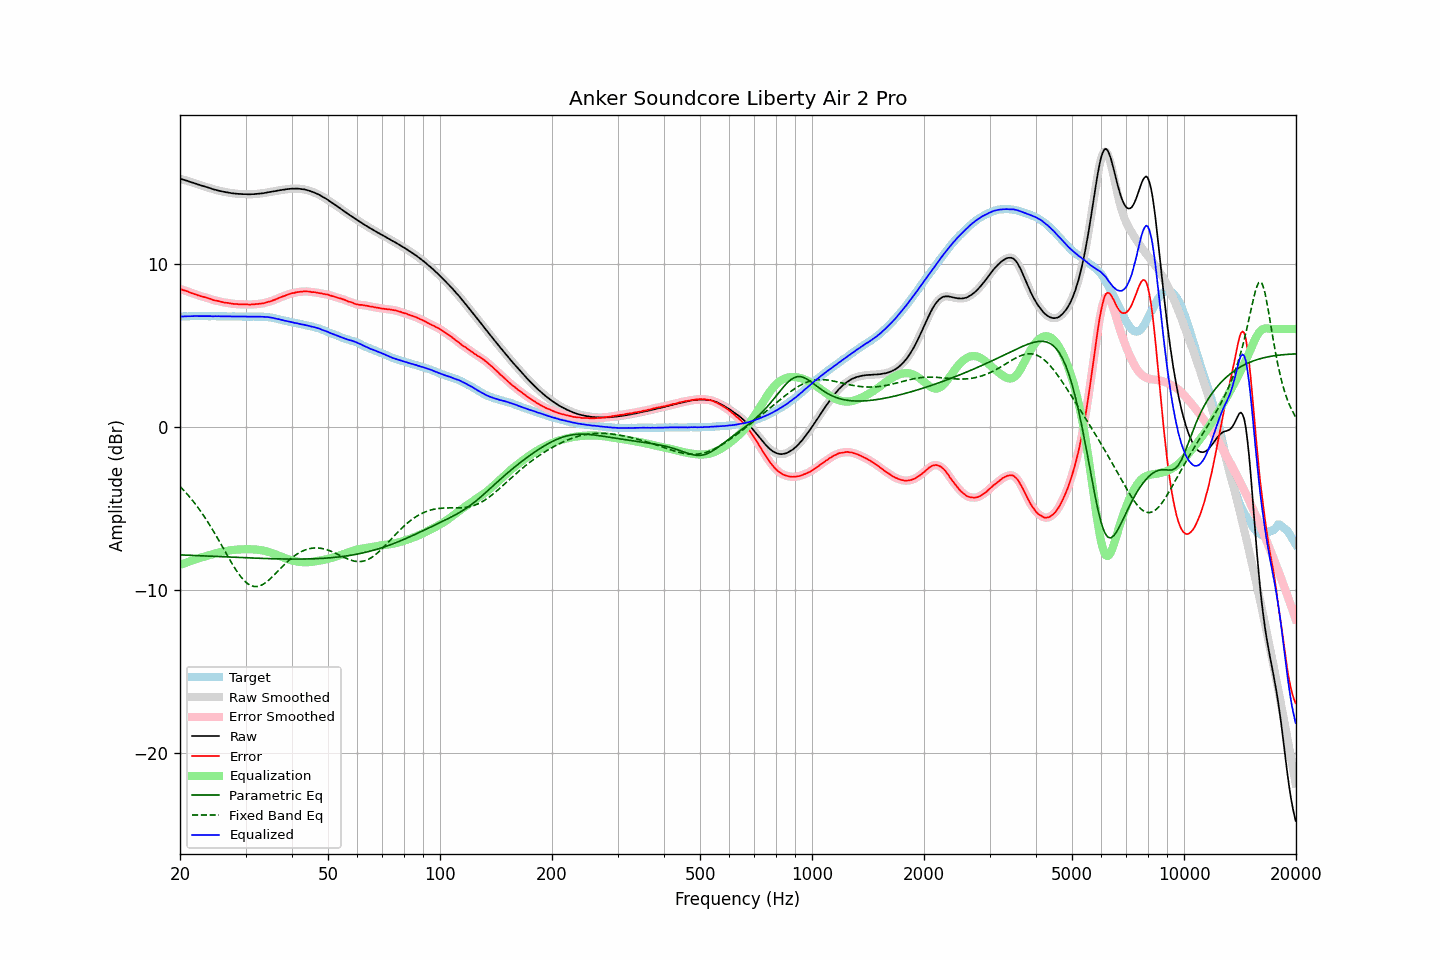

Data behind this chart, as committed beside it:
frequency, raw, error, smoothed, error_smoothed, equalization, parametric_eq, fixed_band_eq, equalized_raw, equalized_smoothed, target
20.00, 15.22, 8.45, 15.22, 8.45, -8.46, -7.85, -3.65, 6.76, 6.76, 6.76
20.20, 15.19, 8.42, 15.19, 8.42, -8.42, -7.85, -3.75, 6.76, 6.77, 6.76
20.40, 15.16, 8.38, 15.16, 8.39, -8.39, -7.86, -3.86, 6.77, 6.77, 6.77
20.61, 15.13, 8.36, 15.13, 8.36, -8.35, -7.86, -3.96, 6.78, 6.78, 6.77
20.81, 15.10, 8.33, 15.10, 8.32, -8.32, -7.86, -4.07, 6.78, 6.78, 6.77
21.02, 15.07, 8.30, 15.06, 8.29, -8.28, -7.87, -4.18, 6.79, 6.78, 6.77
21.23, 15.03, 8.25, 15.03, 8.25, -8.25, -7.87, -4.30, 6.78, 6.78, 6.78
21.44, 15.00, 8.21, 15.00, 8.21, -8.21, -7.88, -4.42, 6.78, 6.78, 6.79
21.66, 14.97, 8.18, 14.97, 8.18, -8.18, -7.88, -4.54, 6.79, 6.79, 6.79
21.87, 14.94, 8.14, 14.94, 8.14, -8.14, -7.88, -4.66, 6.79, 6.79, 6.80
22.09, 14.91, 8.12, 14.90, 8.11, -8.11, -7.89, -4.79, 6.80, 6.80, 6.79
22.31, 14.87, 8.07, 14.87, 8.08, -8.08, -7.89, -4.92, 6.79, 6.79, 6.80
22.54, 14.84, 8.05, 14.84, 8.04, -8.05, -7.90, -5.06, 6.79, 6.79, 6.79
22.76, 14.81, 8.01, 14.81, 8.01, -8.02, -7.90, -5.20, 6.79, 6.79, 6.80
22.99, 14.78, 7.98, 14.78, 7.99, -7.99, -7.91, -5.34, 6.79, 6.79, 6.80
23.22, 14.75, 7.96, 14.75, 7.96, -7.96, -7.91, -5.49, 6.79, 6.79, 6.79
23.45, 14.72, 7.93, 14.72, 7.93, -7.93, -7.91, -5.63, 6.79, 6.79, 6.79
23.69, 14.69, 7.90, 14.69, 7.91, -7.90, -7.92, -5.79, 6.79, 6.79, 6.78
23.92, 14.66, 7.87, 14.66, 7.87, -7.87, -7.92, -5.94, 6.79, 6.79, 6.78
24.16, 14.63, 7.84, 14.62, 7.84, -7.84, -7.93, -6.10, 6.79, 6.79, 6.78
24.40, 14.59, 7.80, 14.59, 7.80, -7.81, -7.93, -6.26, 6.78, 6.78, 6.79
24.65, 14.56, 7.77, 14.56, 7.77, -7.78, -7.94, -6.43, 6.78, 6.78, 6.79
24.89, 14.54, 7.75, 14.53, 7.75, -7.75, -7.94, -6.59, 6.79, 6.78, 6.79
25.14, 14.51, 7.73, 14.51, 7.73, -7.72, -7.95, -6.76, 6.78, 6.78, 6.78
25.39, 14.49, 7.71, 14.49, 7.71, -7.70, -7.95, -6.94, 6.79, 6.78, 6.78
25.65, 14.46, 7.68, 14.46, 7.68, -7.68, -7.95, -7.11, 6.78, 6.78, 6.78
25.91, 14.44, 7.66, 14.44, 7.66, -7.66, -7.96, -7.28, 6.78, 6.78, 6.78
26.16, 14.42, 7.63, 14.42, 7.64, -7.64, -7.96, -7.46, 6.78, 6.78, 6.79
26.43, 14.40, 7.61, 14.40, 7.62, -7.62, -7.97, -7.63, 6.78, 6.78, 6.78
26.69, 14.38, 7.61, 14.38, 7.60, -7.60, -7.97, -7.81, 6.77, 6.78, 6.77
26.96, 14.37, 7.60, 14.36, 7.59, -7.59, -7.98, -7.98, 6.78, 6.78, 6.77
27.23, 14.35, 7.58, 14.35, 7.58, -7.57, -7.98, -8.15, 6.78, 6.77, 6.77
27.50, 14.33, 7.56, 14.33, 7.56, -7.56, -7.99, -8.32, 6.77, 6.77, 6.77
27.77, 14.32, 7.54, 14.32, 7.54, -7.55, -7.99, -8.48, 6.77, 6.77, 6.78
28.05, 14.31, 7.53, 14.31, 7.54, -7.54, -7.99, -8.64, 6.77, 6.77, 6.78
28.33, 14.30, 7.53, 14.30, 7.53, -7.53, -8.00, -8.80, 6.77, 6.77, 6.76
28.62, 14.29, 7.53, 14.29, 7.52, -7.52, -8.00, -8.94, 6.77, 6.77, 6.76
28.90, 14.28, 7.51, 14.28, 7.51, -7.52, -8.01, -9.08, 6.76, 6.77, 6.77
29.19, 14.28, 7.51, 14.27, 7.51, -7.51, -8.01, -9.21, 6.77, 6.76, 6.77
29.48, 14.27, 7.51, 14.27, 7.51, -7.51, -8.02, -9.32, 6.76, 6.76, 6.76
29.78, 14.27, 7.51, 14.27, 7.51, -7.50, -8.02, -9.43, 6.76, 6.76, 6.76
30.08, 14.27, 7.50, 14.26, 7.51, -7.50, -8.03, -9.52, 6.77, 6.76, 6.76
30.38, 14.26, 7.51, 14.26, 7.50, -7.50, -8.03, -9.61, 6.76, 6.76, 6.75
30.68, 14.26, 7.50, 14.26, 7.50, -7.50, -8.03, -9.67, 6.76, 6.76, 6.76
30.99, 14.26, 7.50, 14.26, 7.50, -7.51, -8.04, -9.73, 6.75, 6.75, 6.76
31.30, 14.27, 7.51, 14.26, 7.51, -7.51, -8.04, -9.76, 6.76, 6.76, 6.76
31.61, 14.27, 7.50, 14.27, 7.51, -7.51, -8.05, -9.79, 6.76, 6.76, 6.76
31.93, 14.28, 7.53, 14.28, 7.52, -7.52, -8.05, -9.79, 6.76, 6.76, 6.75
32.24, 14.29, 7.53, 14.29, 7.53, -7.53, -8.05, -9.79, 6.76, 6.76, 6.76
32.57, 14.30, 7.54, 14.30, 7.54, -7.54, -8.06, -9.76, 6.76, 6.76, 6.76
32.89, 14.31, 7.55, 14.31, 7.55, -7.55, -8.06, -9.73, 6.76, 6.75, 6.75
33.22, 14.32, 7.57, 14.32, 7.57, -7.57, -8.06, -9.69, 6.75, 6.75, 6.75
33.55, 14.33, 7.58, 14.33, 7.58, -7.59, -8.07, -9.63, 6.74, 6.74, 6.75
33.89, 14.35, 7.60, 14.35, 7.61, -7.61, -8.07, -9.57, 6.74, 6.74, 6.75
34.23, 14.37, 7.64, 14.37, 7.63, -7.63, -8.07, -9.50, 6.74, 6.73, 6.73
34.57, 14.39, 7.67, 14.38, 7.66, -7.66, -8.08, -9.41, 6.73, 6.72, 6.72
34.92, 14.40, 7.69, 14.40, 7.69, -7.69, -8.08, -9.33, 6.71, 6.71, 6.71
35.27, 14.42, 7.72, 14.42, 7.72, -7.73, -8.08, -9.23, 6.69, 6.69, 6.70
35.62, 14.44, 7.77, 14.43, 7.76, -7.76, -8.09, -9.14, 6.68, 6.67, 6.67
35.97, 14.45, 7.79, 14.45, 7.80, -7.80, -8.09, -9.04, 6.65, 6.65, 6.66
... 635 more rows
